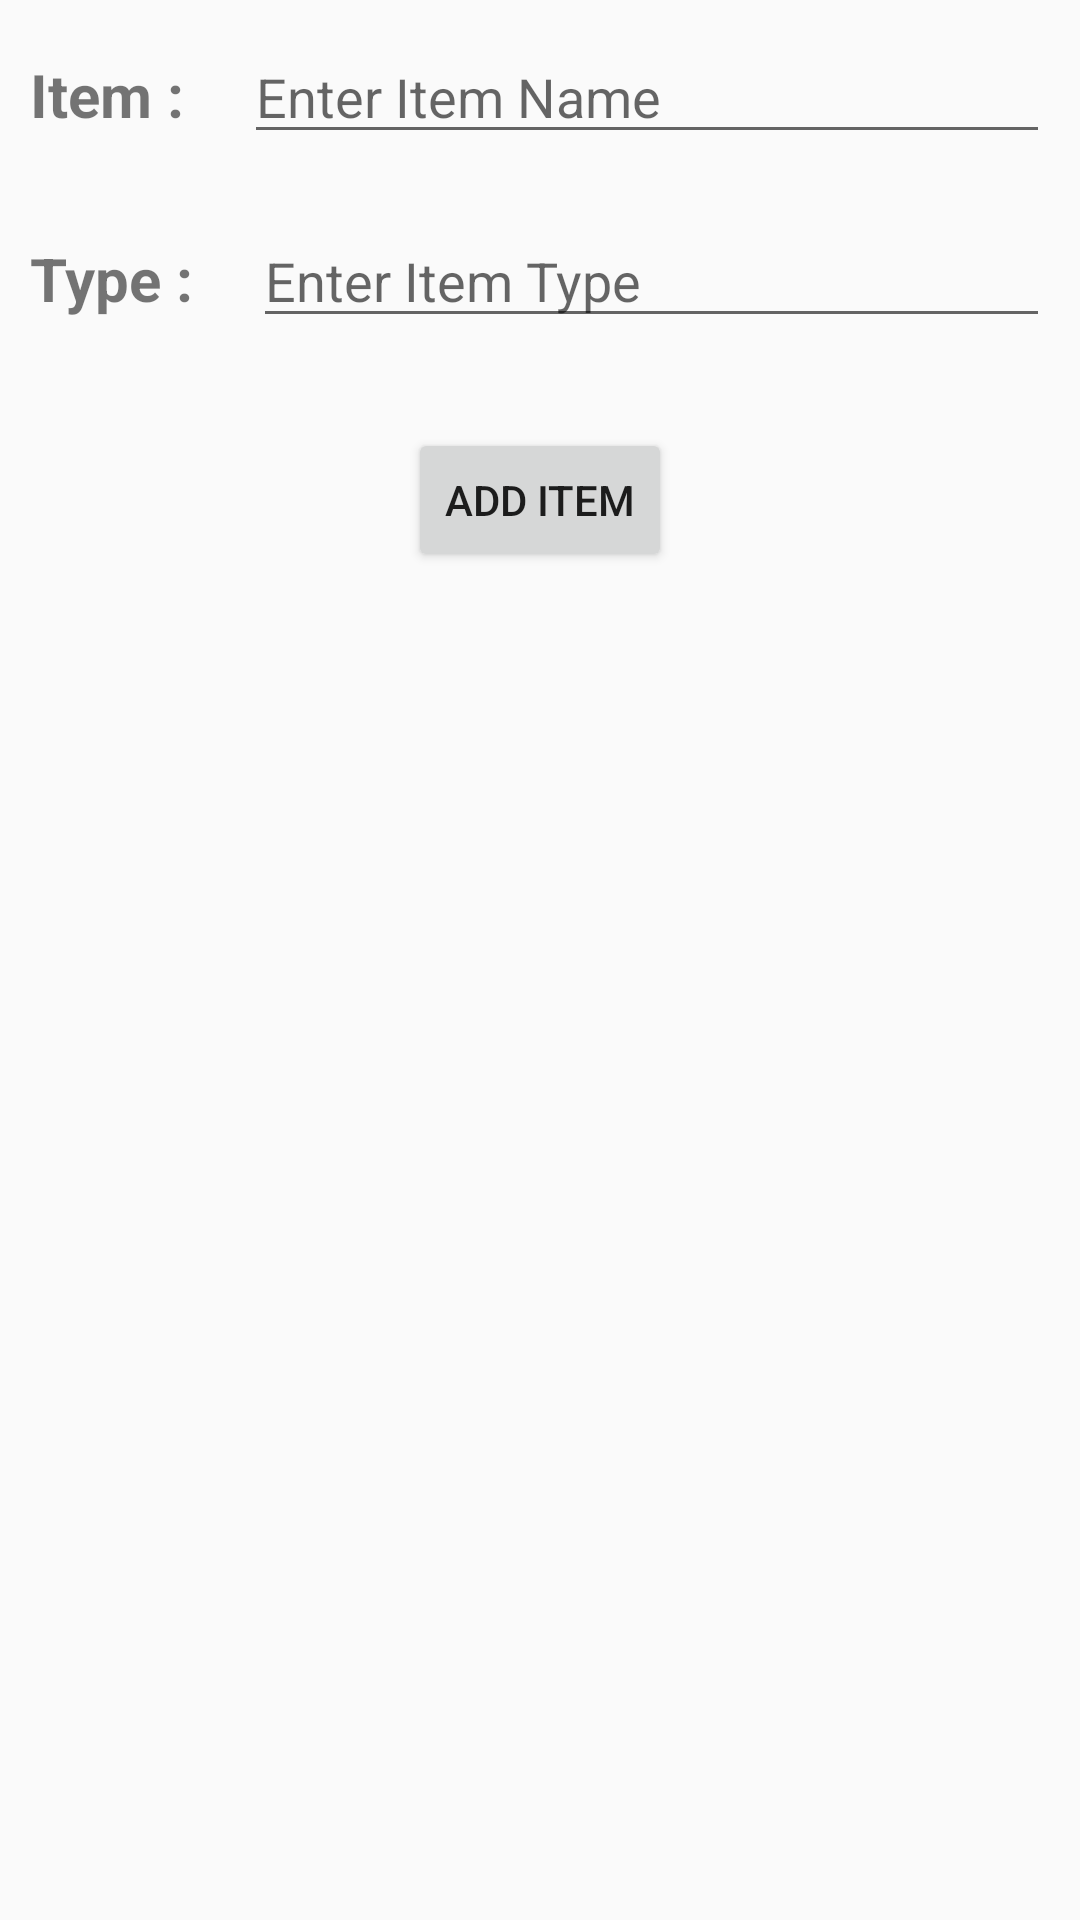

Write the Android layout XML for this screen, with the resource values it uses.
<!-- AndroidManifest.xml: application theme AppTheme -->
<!-- res/layout/activity_add_item.xml -->
<?xml version="1.0" encoding="utf-8"?>
<LinearLayout xmlns:android="http://schemas.android.com/apk/res/android"
    xmlns:app="http://schemas.android.com/apk/res-auto"
    xmlns:tools="http://schemas.android.com/tools"
    android:layout_width="match_parent"
    android:layout_height="match_parent"
    tools:context=".AddItem"
    android:orientation="vertical">

   <android.support.v7.widget.LinearLayoutCompat
       android:layout_width="match_parent"
       android:layout_height="wrap_content"
       android:orientation="horizontal"
       android:padding="10dp">

       <TextView
           android:layout_width="wrap_content"
           android:layout_height="wrap_content"
           android:text="@string/item"
           android:textSize="20sp"
           android:layout_marginEnd="20dp"
           android:textStyle="bold"/>

       <EditText
           android:id="@+id/item_name"
           android:layout_width="match_parent"
           android:layout_height="wrap_content"
           android:hint="@string/enter_item"
           android:maxLength="10"/>

   </android.support.v7.widget.LinearLayoutCompat>

    <android.support.v7.widget.LinearLayoutCompat
        android:layout_width="match_parent"
        android:layout_height="wrap_content"
        android:orientation="horizontal"
        android:padding="10dp">

        <TextView
            android:layout_width="wrap_content"
            android:layout_height="wrap_content"
            android:text="@string/type"
            android:textSize="20sp"
            android:layout_marginEnd="20dp"
            android:textStyle="bold"/>

        <EditText
            android:id="@+id/item_type"
            android:layout_width="match_parent"
            android:layout_height="wrap_content"
            android:hint="@string/enter_type"
            android:maxLength="10"/>

    </android.support.v7.widget.LinearLayoutCompat>

    <Button
        android:id="@+id/add"
        android:layout_width="wrap_content"
        android:layout_height="wrap_content"
        android:text="@string/add_item"
        android:layout_marginTop="20dp"
        android:layout_gravity="center"/>
</LinearLayout>
<!-- resources referenced by this layout -->
<resources>
  <string name="add_item">Add Item</string>
  <string name="enter_item">Enter Item Name</string>
  <string name="enter_type">Enter Item Type</string>
  <string name="item">Item :</string>
  <string name="type">Type :</string>
  <style name="AppTheme" parent="Theme.AppCompat.Light.DarkActionBar">
          
          <item name="colorPrimary">@color/colorAccent</item>
          <item name="colorPrimaryDark">@color/colorPrimaryDark</item>
          <item name="colorAccent">@color/colorAccent</item>
      </style>
  <color name="colorAccent">#448aff</color>
  <color name="colorPrimaryDark">#512da8</color>
</resources>
